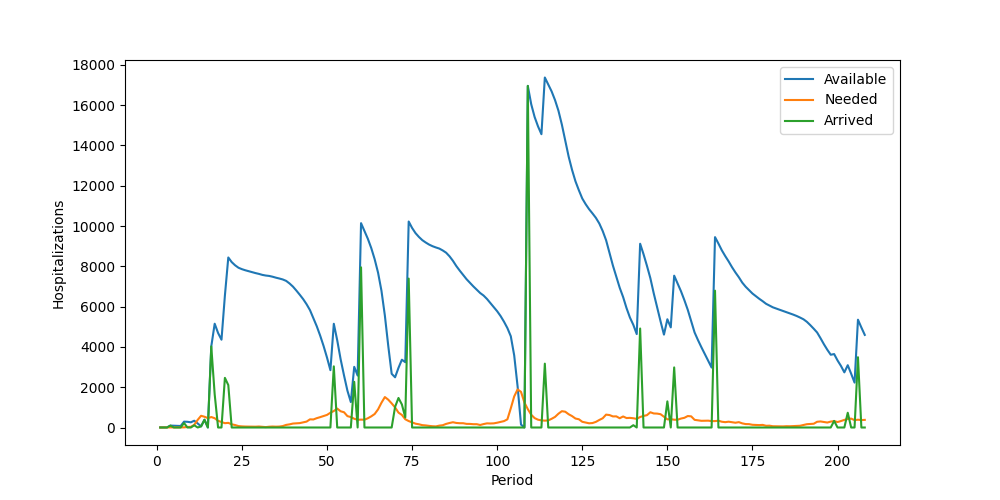

Data behind this chart, as committed beside it:
Period, Inventory, Arrived, Available, Needed, Succeeded, Failed, Lost
1, 5, 0, 5, 0, 0, 0, 0
2, 5, 0, 5, 0, 0, 0, 0
3, 5, 0, 5, 5, 5, 0, 0
4, 0, 95, 95, 6, 6, 0, 0
5, 89, 0, 89, 5, 5, 0, 0
6, 84, 0, 84, 9, 9, 0, 0
7, 75, 0, 75, 6, 6, 0, 0
8, 69, 221, 290, 7, 7, 0, 0
9, 283, 0, 283, 25, 25, 0, 0
10, 258, 0, 258, 32, 32, 0, 0
11, 226, 110, 336, 134, 134, 0, 0
12, 202, 0, 202, 377, 202, 175, 0
13, 0, 55, 55, 581, 55, 526, 0
14, 0, 385, 385, 534, 385, 149, 0
15, 0, 0, 0, 465, 0, 465, 0
16, 0, 4024, 4024, 519, 519, 0, 0
17, 3505, 1646, 5151, 461, 461, 0, 0
18, 4690, 0, 4690, 332, 332, 0, 0
19, 4358, 0, 4358, 274, 274, 0, 0
20, 4084, 2464, 6548, 214, 214, 0, 0
21, 6334, 2105, 8439, 230, 230, 0, 0
22, 8209, 0, 8209, 158, 158, 0, 0
23, 8051, 0, 8051, 122, 122, 0, 0
24, 7929, 0, 7929, 70, 70, 0, 0
25, 7859, 0, 7859, 55, 55, 0, 0
26, 7804, 0, 7804, 47, 47, 0, 0
27, 7757, 0, 7757, 46, 46, 0, 0
28, 7711, 0, 7711, 47, 47, 0, 0
29, 7664, 0, 7664, 40, 40, 0, 0
30, 7624, 0, 7624, 49, 49, 0, 0
31, 7575, 0, 7575, 32, 32, 0, 0
32, 7543, 0, 7543, 20, 20, 0, 0
33, 7523, 0, 7523, 39, 39, 0, 0
34, 7484, 0, 7484, 48, 48, 0, 0
35, 7436, 0, 7436, 41, 41, 0, 0
36, 7395, 0, 7395, 47, 47, 0, 0
37, 7348, 0, 7348, 71, 71, 0, 0
38, 7277, 0, 7277, 129, 129, 0, 0
39, 7148, 0, 7148, 156, 156, 0, 0
40, 6992, 0, 6992, 196, 196, 0, 0
41, 6796, 0, 6796, 207, 207, 0, 0
42, 6589, 0, 6589, 218, 218, 0, 0
43, 6371, 0, 6371, 253, 253, 0, 0
44, 6118, 0, 6118, 293, 293, 0, 0
45, 5825, 0, 5825, 405, 405, 0, 0
46, 5420, 0, 5420, 399, 399, 0, 0
47, 5021, 0, 5021, 464, 464, 0, 0
48, 4557, 0, 4557, 514, 514, 0, 0
49, 4043, 0, 4043, 572, 572, 0, 0
50, 3471, 0, 3471, 625, 625, 0, 0
51, 2846, 0, 2846, 733, 733, 0, 0
52, 2113, 3035, 5148, 818, 818, 0, 0
53, 4330, 0, 4330, 940, 940, 0, 0
54, 3390, 0, 3390, 806, 806, 0, 0
55, 2584, 0, 2584, 757, 757, 0, 0
56, 1827, 0, 1827, 565, 565, 0, 0
57, 1262, 0, 1262, 518, 518, 0, 0
58, 744, 2267, 3011, 434, 434, 0, 0
59, 2577, 0, 2577, 383, 383, 0, 0
60, 2194, 7949, 10143, 391, 391, 0, 0
... 148 more rows
